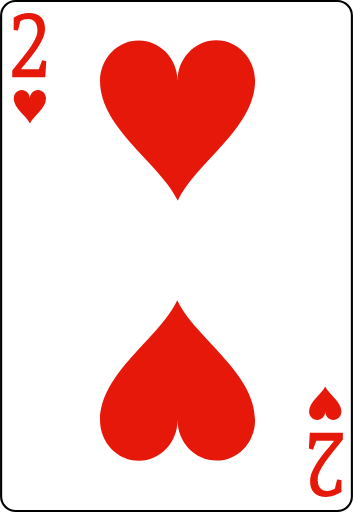
t = 0.00 s
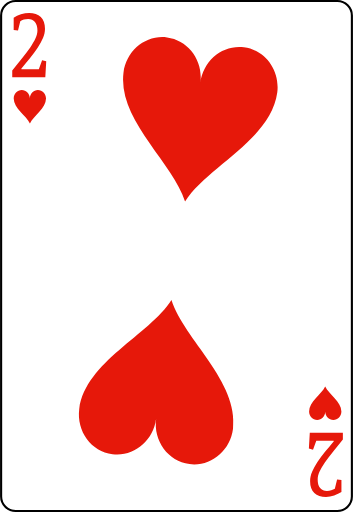
t = 0.25 s
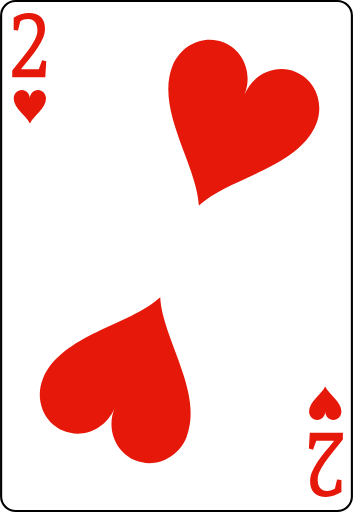
t = 0.75 s
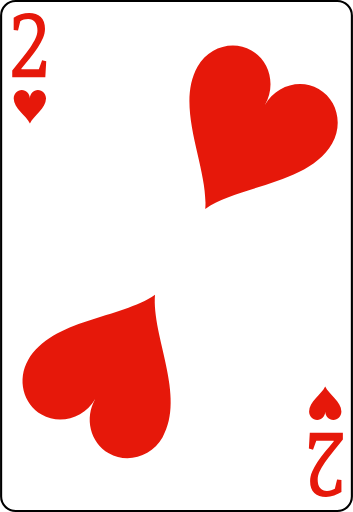
t = 1.00 s
t = 1.25 s: frame unchanged from t = 0.75 s, image omitted
t = 1.75 s: frame unchanged from t = 0.25 s, image omitted

The animated SVG that drew these frames (rendered in a browser with its animation timeline set to each time). Animation: 2 SMIL elements (animateTransform=2); one cycle of 2.00 s, repeats indefinitely.

<?xml version="1.0" encoding="UTF-8"?>
<svg id="_图层_2" data-name="图层 2" xmlns="http://www.w3.org/2000/svg" viewBox="0 0 167.513092 243.0499573">
  <defs>
    <style>
      .cls-1 {
        fill: #e6180a;
      }

      .cls-2 {
        fill: #fff;
        stroke: #000;
        stroke-miterlimit: 3.998513;
      }
    </style>
  </defs>
  <g id="_图层_1-2" data-name=" 图层 1">
    <g id="_2_heart" data-name=" 2 heart">
      <g id="base-28">
        <path class="cls-2" d="m.5,235.6825256c0,3.7785645,3.0888519,6.8674316,6.8674469,6.8674316h152.7881927c3.7686157,0,6.8574524-3.0888672,6.8574524-6.8674316V7.3674622c0-3.778595-3.0888367-6.8674622-6.8574524-6.8674622H7.3674622C3.5888672.5.5000153,3.5888672.5000153,7.3674622v228.3150635h-.0000153Z"/>
      </g>
      <g id="n_2-5" data-name="n 2-5">
        <path class="cls-1" d="m17.7395325,14.4894104c0-1.7607422-.390625-3.1181641-1.1708984-4.0732422-.78125-.9541016-1.8642578-1.4306641-3.2490234-1.4306641-.7050781,0-1.3818359.1074219-2.0302734.3212891-.6494141.2148438-1.2128906.4550781-1.6904297.7216797l-1.0771484,4.4609375-2.0585938-.2441406v-5.7929688c.9814453-.6357422,2.1337891-1.1835938,3.4560547-1.6425781,1.3222656-.4580078,2.6074219-.6875,3.8535156-.6875,2.3808594,0,4.234375.6396484,5.5634766,1.9199219,1.328125,1.2792969,1.9921875,3.1396484,1.9921875,5.5810547,0,1.4501953-.3173828,2.9296875-.953125,4.4384766-.6367188,1.5097656-1.4765625,3.0556641-2.5224609,4.6386719-1.0449219,1.5839844-2.2441406,3.203125-3.5976562,4.8603516-1.3544922,1.6572266-2.7490234,3.3515625-4.1845703,5.0820312l.0751953.2226562h8.2548828l1.5488281-4.2832031,1.9648438.5097656-.4345703,7.5458984H5.7825012v-3.2177734c1.7128906-2.1162109,3.2998047-4.0761719,4.7607422-5.8818359,1.4599609-1.8046875,2.7226562-3.484375,3.7871094-5.0371094,1.0634766-1.5537109,1.8984375-2.9892578,2.5029297-4.3056641s.90625-2.5527344.90625-3.7060547Z"/>
      </g>
      <g id="n_2-6" data-name="n 2-6">
        <path class="cls-1" d="m150.7737122,227.5636292c0,1.7607422.390625,3.1181641,1.1708984,4.0732422.78125.9541016,1.8642578,1.4306641,3.2490234,1.4306641.7050781,0,1.3818359-.1074219,2.0302734-.3212891.6494141-.2148438,1.2128906-.4550781,1.6904297-.7216797l1.0771484-4.4609375,2.0585938.2441406v5.7929688c-.9814453.6357422-2.1337891,1.1835938-3.4560547,1.6425781-1.3222656.4580078-2.6074219.6875-3.8535156.6875-2.3808594,0-4.234375-.6396484-5.5634766-1.9199219-1.328125-1.2792969-1.9921875-3.1396484-1.9921875-5.5810547,0-1.4501953.3173828-2.9296875.953125-4.4384766.6367188-1.5097656,1.4765625-3.0556641,2.5224609-4.6386719,1.0449219-1.5839844,2.2441406-3.203125,3.5976562-4.8603516,1.3544922-1.6572266,2.7490234-3.3515625,4.1845703-5.0820312l-.0751953-.2226562h-8.2548828l-1.5488281,4.2832031-1.9648438-.5097656.4345703-7.5458984h15.6972656v3.2177734c-1.7128906,2.1162109-3.2998047,4.0761719-4.7607422,5.8818359-1.4599609,1.8046875-2.7226562,3.484375-3.7871094,5.0371094-1.0634766,1.5537109-1.8984375,2.9892578-2.5029297,4.3056641s-.90625,2.5527344-.90625,3.7060547Z"/>
      </g>
      <g id="heart-4">
        <path class="cls-1" d="m21.812088,46.7048645c-.0099945,4.708252-5.9078064,8.1369629-7.6371613,11.8656006-1.7493439-3.7186279-7.6571503-7.1173706-7.6971436-11.8256226-.0099945-2.2191772,1.7093658-4.0285034,3.818573-4.0285034,2.1192169,0,3.8485718,1.7893066,3.8485718,4.0084839,0-2.229187,1.7093658-4.0285034,3.818573-4.0285034,2.1192169-.0100098,3.8385773,1.7893066,3.8485718,4.0084839l.0000153.000061Z"/>
      </g>
      <g id="heart-5">
        <path class="cls-1" d="m146.7006226,195.3475647c.0100098-4.708252,5.9078064-8.1369629,7.637146-11.8656006,1.7493591,3.7186279,7.6571655,7.1173706,7.6971436,11.8256226.0100098,2.2191772-1.7093506,4.0285034-3.818573,4.0285034-2.1192017,0-3.8485718-1.7893066-3.8485718-4.0084839,0,2.229187-1.7093506,4.0285034-3.818573,4.0285034-2.1192017.0100098-3.838562-1.7893066-3.8485718-4.0084839v-.000061Z"/>
      </g>
      <g id="heart-6">
        <animateTransform
        attributeName="transform"
        type="rotate"
        values="0 83.757 121.525; 30 83.757 121.525; 0 83.757 121.525"
        keyTimes="0; 0.5; 1"
        dur="2s"
        repeatCount="indefinite" />
        <path class="cls-1" d="m47.4531097,199.5159607c.0479889-22.5996094,28.3574524-39.0574951,36.658371-56.954834,8.3968811,17.8493652,36.7543335,34.163269,36.9462585,56.7628784.0479736,10.6520386-8.2049561,19.336792-18.3291931,19.336792-10.1722107,0-18.4731293-8.5888062-18.4731293-19.2408447,0,10.7000122-8.2049561,19.336792-18.3291779,19.336792-10.1722107.0479736-18.4251404-8.5888062-18.4731293-19.2408447v.000061Z"/>
      </g>
      <g id="heart-7">
        <animateTransform
        attributeName="transform"
        type="rotate"
        values="0 83.757 121.525; 30 83.757 121.525; 0 83.757 121.525"
        keyTimes="0; 0.5; 1"
        dur="2s"
        repeatCount="indefinite" />
        <path class="cls-1" d="m121.0578613,38.3891907c-.0479736,22.5996094-28.3574524,39.0574951-36.658371,56.954834-8.3968811-17.8493652-36.7543335-34.163269-36.9462585-56.7628784-.0479889-10.6520386,8.2049561-19.3368225,18.3291779-19.3368225,10.1722107,0,18.4731293,8.5888367,18.4731293,19.2408752,0-10.7000122,8.2049408-19.3368225,18.3291779-19.3368225,10.1722107-.0479736,18.4251404,8.5888367,18.4731445,19.2408752v-.000061Z"/>
      </g>
    </g>
  </g>
</svg>
